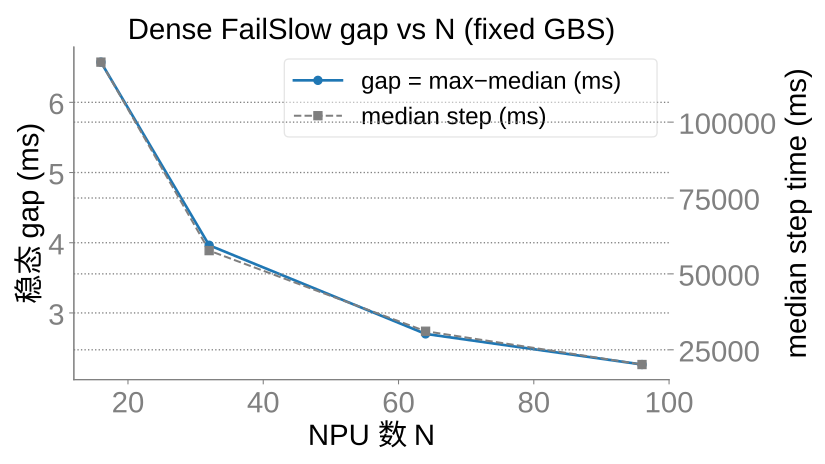

The file beside this chart, header and first rows:
world_npu, gap_median_ms, gap_mean_ms, gap_p90_ms, median_step_ms, p99_over_p50_median, tflops_median, mfu, n_iters, n_ranks, step_files
16, 6.573, 7.817, 12.64, 119756, 1, 118.6, 0.4051, 42, 16, 16
32, 3.964, 4.295, 5.559, 57668, 1, , , 200, 32, 32
64, 2.701, 2.928, 3.902, 31112, 1, , , 200, 64, 64
96, 2.265, 5.336, 3.32, 20139, 1, , , 200, 96, 96
